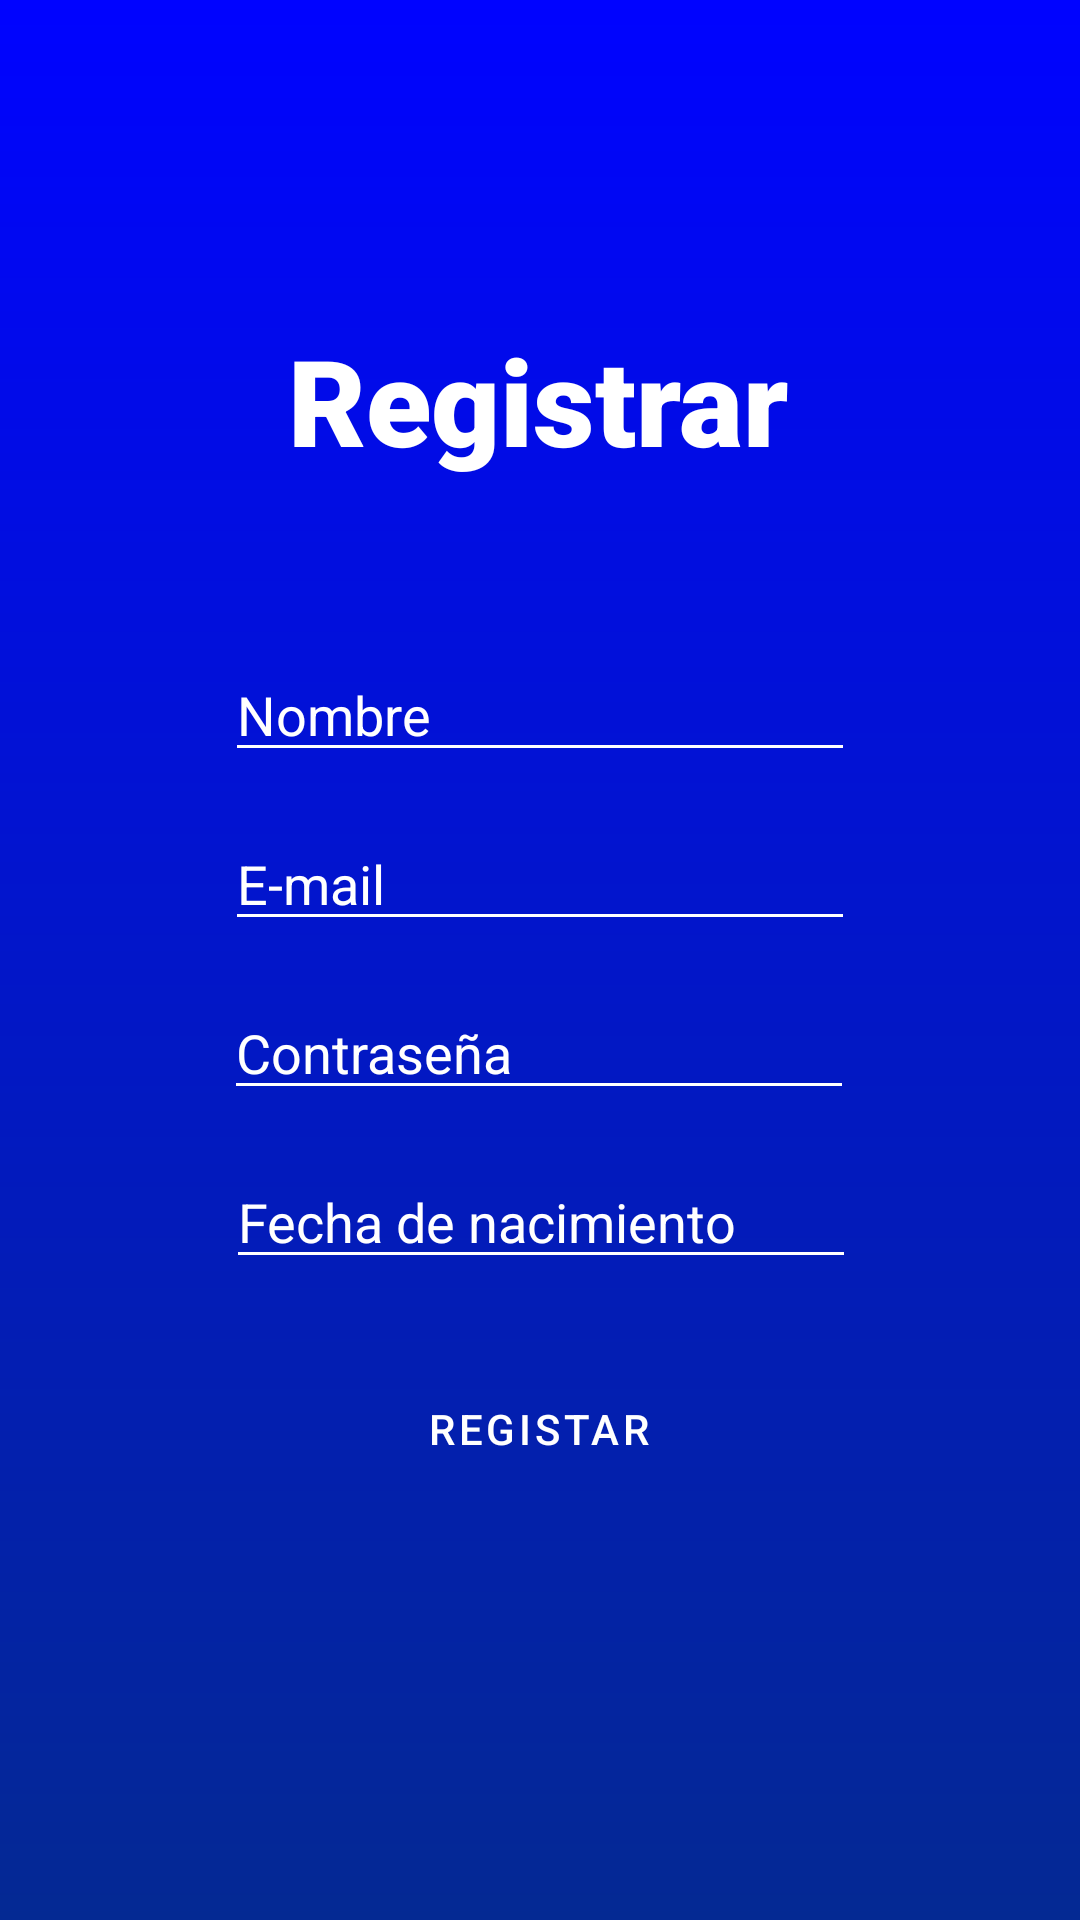

Android layout source for this screen:
<!-- AndroidManifest.xml: application theme Theme.Biblioteca -->
<!-- res/layout/activity_register.xml -->
<?xml version="1.0" encoding="utf-8"?>
<androidx.constraintlayout.widget.ConstraintLayout xmlns:android="http://schemas.android.com/apk/res/android"
    xmlns:app="http://schemas.android.com/apk/res-auto"
    xmlns:tools="http://schemas.android.com/tools"
    android:layout_width="match_parent"
    android:layout_height="match_parent"
    tools:context=".RegisterActivity"
    android:backgroundTint="@null"
    android:background="@drawable/degrado">

    <EditText
        android:id="@+id/date"
        android:layout_width="wrap_content"
        android:layout_height="wrap_content"
        android:layout_marginTop="15dp"
        android:backgroundTint="@color/white"
        android:ems="10"
        android:hint="Fecha de nacimiento"
        android:inputType="textPersonName"
        android:textColor="@color/white"
        android:textColorHint="@color/white"
        android:clickable="false"
        android:focusable="false"
        app:layout_constraintEnd_toEndOf="parent"
        app:layout_constraintHorizontal_bias="0.502"
        app:layout_constraintStart_toStartOf="parent"
        app:layout_constraintTop_toBottomOf="@+id/claveR" />

    <EditText
        android:id="@+id/claveR"
        android:layout_width="wrap_content"
        android:layout_height="wrap_content"
        android:layout_marginTop="15dp"
        android:backgroundTint="@color/white"
        android:ems="10"
        android:hint="Contraseña"
        android:inputType="textPassword"
        android:textColor="@color/white"
        android:textColorHint="@color/white"
        app:layout_constraintEnd_toEndOf="parent"
        app:layout_constraintHorizontal_bias="0.497"
        app:layout_constraintStart_toStartOf="parent"
        app:layout_constraintTop_toBottomOf="@+id/correo" />

    <EditText
        android:id="@+id/correo"
        android:layout_width="wrap_content"
        android:layout_height="wrap_content"
        android:layout_marginTop="15dp"
        android:backgroundTint="@color/white"
        android:ems="10"
        android:hint="E-mail"
        android:inputType="textPersonName"
        android:textColor="@color/white"
        android:textColorHint="@color/white"
        app:layout_constraintEnd_toEndOf="parent"
        app:layout_constraintStart_toStartOf="parent"
        app:layout_constraintTop_toBottomOf="@+id/name" />

    <TextView
        android:id="@+id/textView2"
        android:layout_width="wrap_content"
        android:layout_height="wrap_content"
        android:fontFamily="sans-serif-black"
        android:text="Registrar"
        android:textColor="@color/white"
        android:textSize="40dp"
        app:layout_constraintBottom_toBottomOf="parent"
        app:layout_constraintEnd_toEndOf="parent"
        app:layout_constraintHorizontal_bias="0.498"
        app:layout_constraintStart_toStartOf="parent"
        app:layout_constraintTop_toTopOf="parent"
        app:layout_constraintVertical_bias="0.182" />

    <Button
        android:id="@+id/regis"
        style="?attr/materialButtonOutlinedStyle"
        android:layout_width="124dp"
        android:layout_height="60dp"
        android:layout_marginTop="20dp"
        android:text="Registar"
        android:textColor="@color/white"
        app:cornerRadius="18dp"
        app:layout_constraintEnd_toEndOf="parent"
        app:layout_constraintHorizontal_bias="0.498"
        app:layout_constraintStart_toStartOf="parent"
        app:layout_constraintTop_toBottomOf="@+id/date"
        app:strokeColor="@color/white" />

    <EditText
        android:id="@+id/name"
        android:layout_width="wrap_content"
        android:layout_height="wrap_content"
        android:layout_marginTop="56dp"
        android:backgroundTint="@color/white"
        android:ems="10"
        android:hint="Nombre"
        android:inputType="textPersonName"
        android:textColor="@color/white"
        android:textColorHint="@color/white"
        app:layout_constraintEnd_toEndOf="parent"
        app:layout_constraintStart_toStartOf="parent"
        app:layout_constraintTop_toBottomOf="@+id/textView2" />

</androidx.constraintlayout.widget.ConstraintLayout>
<!-- resources referenced by this layout -->
<resources>
  <color name="white">#FFFFFFFF</color>
  <!-- drawable degrado (drawable) -->
  <?xml version="1.0" encoding="utf-8"?>
  <shape xmlns:android="http://schemas.android.com/apk/res/android">
  
      <gradient
          android:startColor="@color/blue"
          android:endColor="#042993"
          android:angle="32" />
  
  </shape>
  <style name="Theme.Biblioteca" parent="Theme.MaterialComponents.DayNight.DarkActionBar">
          
          <item name="colorPrimary">@color/blueCenter</item>
          <item name="colorPrimaryVariant">@color/black</item>
          <item name="colorOnPrimary">@color/white</item>
          
          <item name="colorSecondary">@color/teal_200</item>
          <item name="colorSecondaryVariant">@color/teal_700</item>
          <item name="colorOnSecondary">@color/white</item>
          
          <item name="android:statusBarColor" tools:targetApi="l">?attr/colorPrimaryVariant</item>
          
      </style>
  <color name="blue">#0003FF</color>
  <color name="blueCenter">#042993</color>
  <color name="black">#FF000000</color>
  <color name="teal_200">#FF03DAC5</color>
  <color name="teal_700">#FF018786</color>
</resources>
